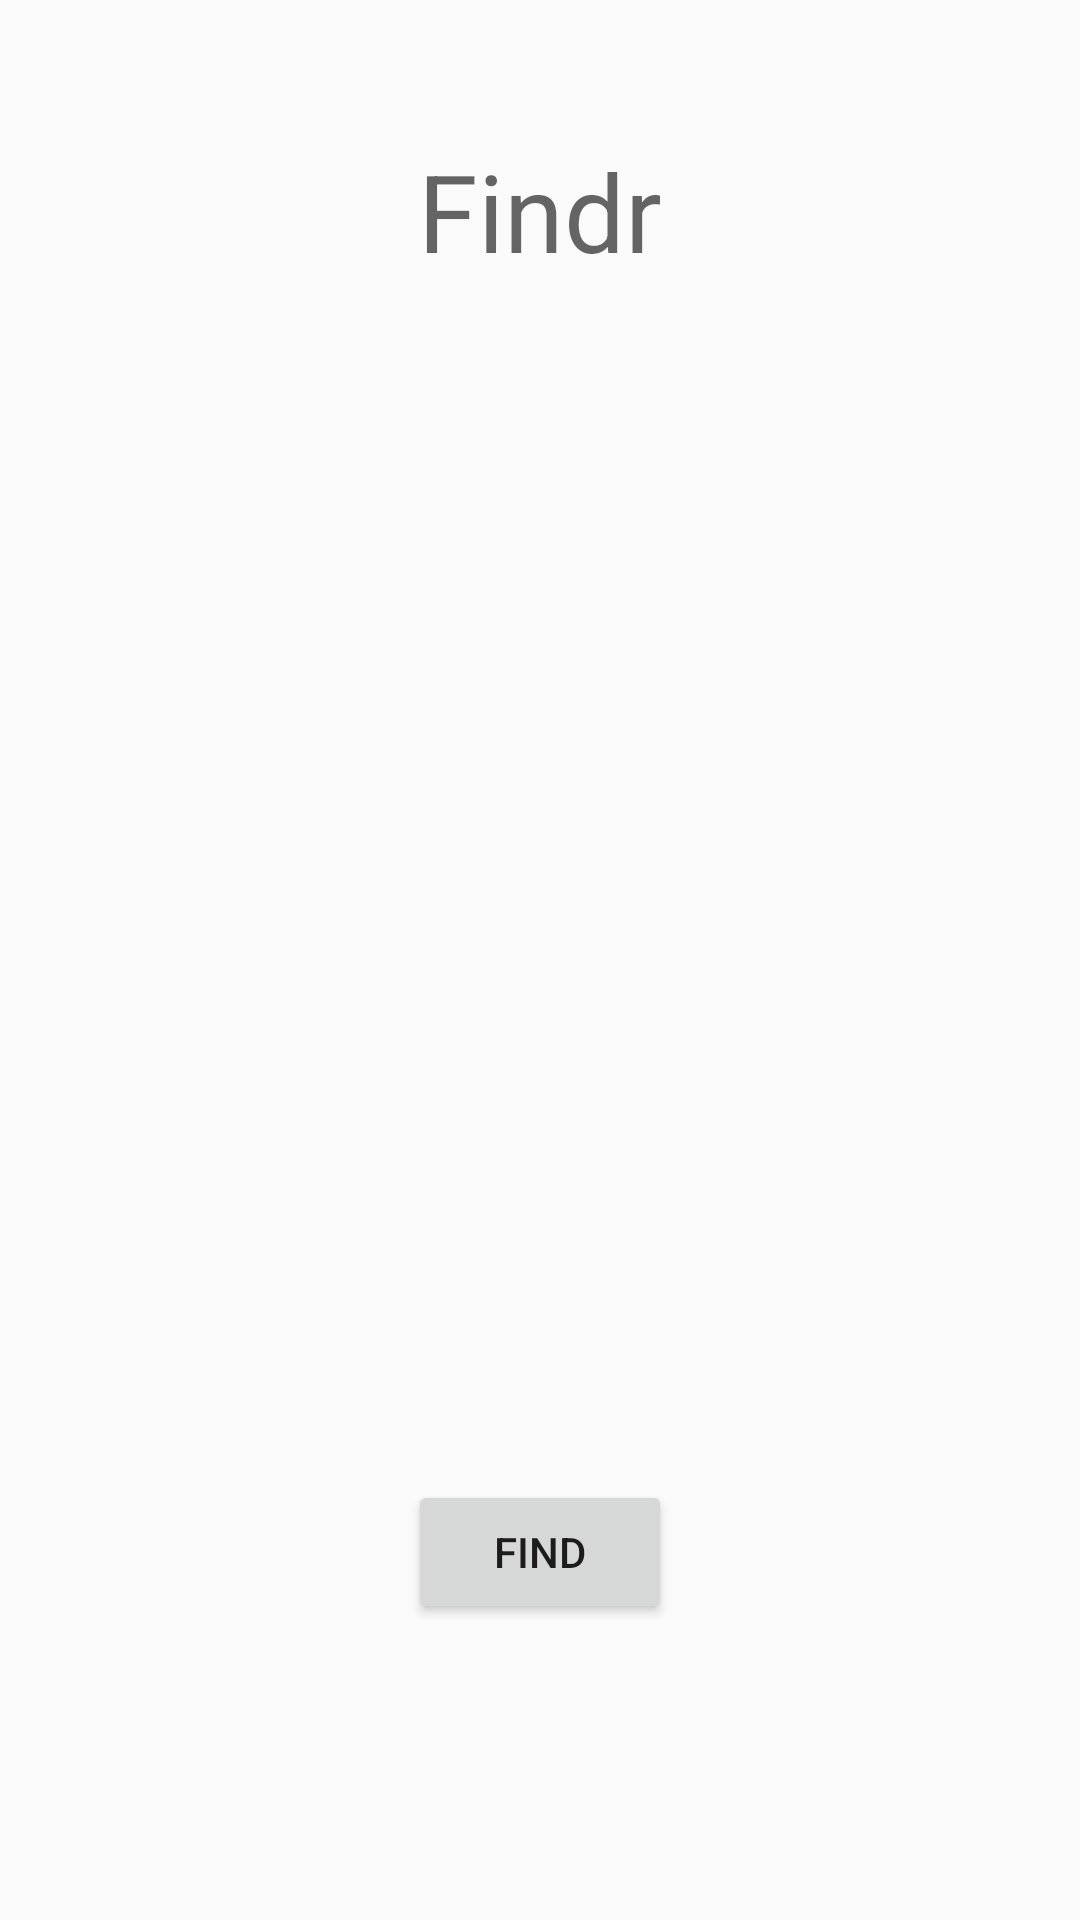

This screen was rendered from an Android layout file. Write that file and the resources it references.
<!-- AndroidManifest.xml: application theme Theme.AppCompat.DayNight.NoActionBar -->
<!-- res/layout/activity_splash.xml -->
<?xml version="1.0" encoding="utf-8"?>
<androidx.constraintlayout.widget.ConstraintLayout xmlns:android="http://schemas.android.com/apk/res/android"
    xmlns:app="http://schemas.android.com/apk/res-auto"
    xmlns:tools="http://schemas.android.com/tools"
    android:layout_width="match_parent"
    android:layout_height="match_parent"
    tools:context=".SplashActivity"
    android:background="@drawable/splash">

    <TextView
        android:id="@+id/title"
        android:layout_width="wrap_content"
        android:layout_height="wrap_content"
        android:layout_marginBottom="500dp"
        android:text="Findr"
        android:textAppearance="@style/TextAppearance.AppCompat.Display1"
        android:textSize="36sp"
        app:layout_constraintBottom_toBottomOf="parent"
        app:layout_constraintEnd_toEndOf="parent"
        app:layout_constraintStart_toStartOf="parent"
        app:layout_constraintTop_toTopOf="parent" />

    <Button
        android:id="@+id/start"
        android:layout_width="wrap_content"
        android:layout_height="wrap_content"
        android:layout_marginTop="300dp"
        android:text="Find"
        app:layout_constraintBottom_toBottomOf="parent"
        app:layout_constraintEnd_toEndOf="parent"
        app:layout_constraintStart_toStartOf="parent"
        app:layout_constraintTop_toBottomOf="@+id/title" />
</androidx.constraintlayout.widget.ConstraintLayout>
<!-- resources referenced by this layout -->
<resources>

</resources>
